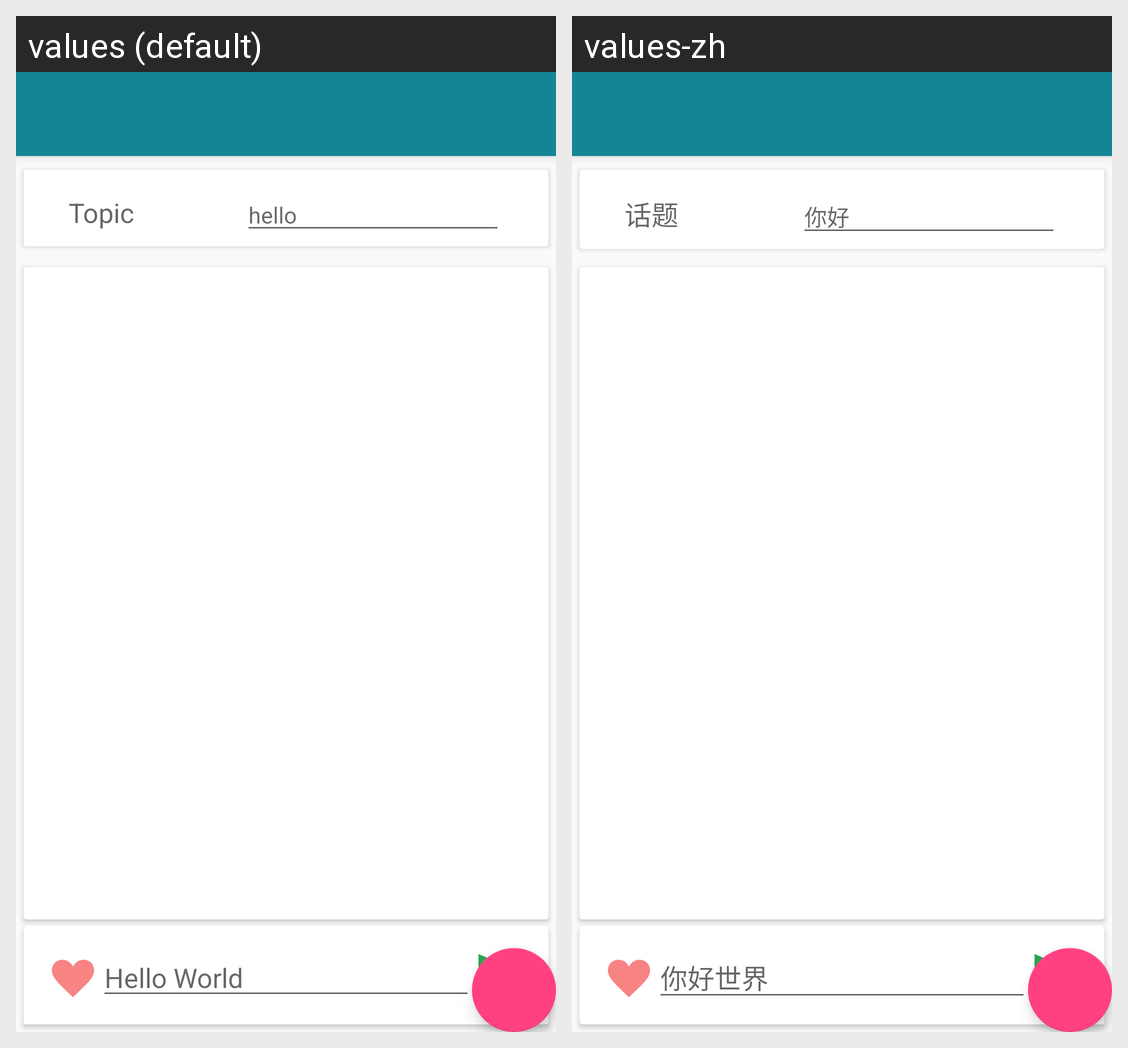

Locale-by-locale string values for the Android screen shown in this grid:
Android screen res/layout/new_sub.xml rendered under 2 locales, left to right: values (default), values-zh. Device: Nexus 5 (rendered at 1080×1920; each locale shown at half size, 540×960, under a caption strip naming it); theme AppTheme.
Strings drawn on this screen, with the default value and each locale's value (text and hints the layout hard-codes, and strings that could not be matched under every locale, appear in the picture but are not listed):

topic
  values: Topic
  values-zh: 话题

topicHint
  values: hello
  values-zh: 你好

messageHint
  values: Hello World
  values-zh: 你好世界
